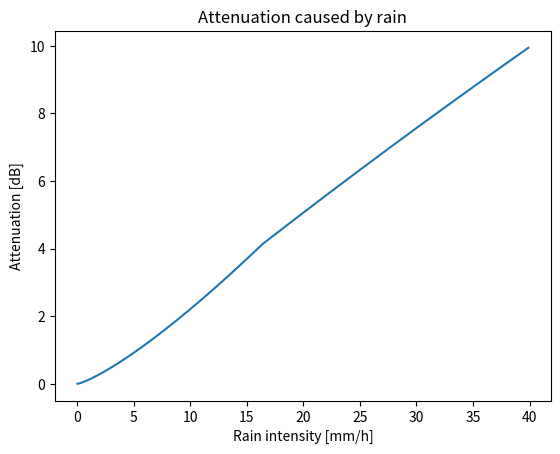
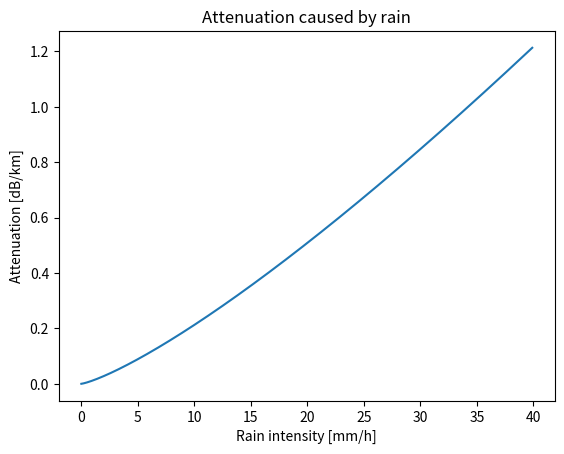

Recreate these plots in Python, in order.
#!/usr/bin/env python3
# -*- coding: utf-8 -*-
"""
Created on Fri Dec  5 15:38:21 2025

[redacted]
"""

import numpy as np
import matplotlib.pyplot as plt

elevation = np.deg2rad(27.888)  #elevation of the Antenna [°]
tau = np.deg2rad(-12.412)       #skew of the Antenna
h_0 = 3                         #Height of the isothermic barrier of the region from the groundstation[km]
h_Station = 0.023               #Height of the groundstation above Sealevel [km]
freq = 10.5                    #Frequency at which the link operates [GHz]
cordiantes_station = (53.05515290792716, 8.783348525839578,0.0)




#determination of the effective rain height [km]
h_R = h_0 + 0.36

#determination of path length the EM-Wave has to travel below the 
D_s = (h_R-h_Station)/(np.sin(elevation))

#determination of the horizontal projection caused by the path length of the EM-Wave
D_HP = D_s*np.cos(elevation)


#determination of the Rain intensity [mm/h] which exceeding the anual mean by 0.01% of the time
R_001 = 37.5                    #Mean in the northern part of Germany 35 to 40 mm/h
R_avg = 5.4                   #Mean Rain intensity for December 2025 Bremen 
R_graph = np.arange(0,40, 0.1 )

#determination of the frequency dependend coeffizients

k_H = 3.949*10**(-6)*freq**(3.4078)
k_V = 2.785*10**(-6)*freq**(3.5032)
alpha_H = -0.7451*np.log10(freq)+2.0211
alpha_V = -0.8083*np.log10(freq)+2.0723
    

#determination of the specific rain attenuatuion
k = (k_H + k_V + (k_H-k_V) * (np.cos(elevation))**2 * np.cos(2*tau))/2
alpha = (k_H * alpha_H + k_V * alpha_V + (k_H * alpha_H - k_V * alpha_V) * (np.cos(elevation))**2 * np.cos(2*tau)) / (2*k)

gamma_R001 = k*(R_001)**alpha
gamma_Ravg = k*(R_avg)**alpha

print("y_R001:",gamma_R001,"dB/km")
print("y_Ravg:",gamma_Ravg,"dB/km")
#calculation horizontal reduction factor
r001 = 1 / (1 + 0.78 * np.sqrt((D_HP*gamma_R001) / freq) - 0.38 * (1 - np.exp(-2 * D_HP)))
ravg = 1 / (1 + 0.78 * np.sqrt((D_HP*gamma_Ravg) / freq) - 0.38 * (1 - np.exp(-2 * D_HP)))

#calculation vertical adjustment factor

cc001 = np.rad2deg(np.arctan((h_R-h_Station)/(D_HP*r001)))
ccavg = np.rad2deg(np.arctan((h_R-h_Station)/(D_HP*ravg)))

if cc001 > np.rad2deg(elevation):
    D_R001 = (D_HP*r001)/np.cos(elevation)
else:
    D_R001 = (h_R-h_Station)/np.sin(elevation)

if ccavg > np.rad2deg(elevation):
    D_Ravg = (D_HP*ravg)/np.cos(elevation)
else:
    D_Ravg = (h_R-h_Station)/np.sin(elevation)

if abs(cordiantes_station[0]) > 36:
    X = 36 - abs(cordiantes_station[0])
else:
    X = 0

v001 = 1 / (1 + np.sqrt(np.sin(elevation)) * (31 * (1 - np.exp( (-1)* ( elevation/(1+X))))*(np.sqrt(D_R001 *gamma_R001))/(freq**2)-0.45))
vavg = 1 / (1 + np.sqrt(np.sin(elevation)) * (31 * (1 - np.exp( (-1)* ( elevation/(1+X))))*(np.sqrt(D_Ravg *gamma_Ravg))/(freq**2)-0.45))

#for graph 
A_graph = np.empty_like(R_graph)
gamma_Rgraph = np.empty_like(R_graph)
for i, R in enumerate(R_graph): 
    gamma_Rgraph[i] = k * (R)**alpha
    rgraph = 1 / (1 + 0.78 * np.sqrt((D_HP * gamma_Rgraph[i]) / freq) - 0.38 * (1 - np.exp(-2 * D_HP)))
    ccgraph = np.rad2deg(np.arctan((h_R - h_Station) / (D_HP * rgraph)))
    if ccgraph > np.rad2deg(elevation):
        D_Rgraph = (D_HP * rgraph) / np.cos(elevation)
    else:
        D_Rgraph = (h_R - h_Station) / np.sin(elevation)
    if abs(cordiantes_station[0]) > 36:
        X = 36 - abs(cordiantes_station[0])
    else:
        X = 0
    vgraph = 1 / (1 + np.sqrt(np.sin(elevation)) * (31 * (1 - np.exp(-1 * (elevation / (1 + X)))) * 
                      np.sqrt(D_Rgraph * gamma_Rgraph[i]) / (freq**2) - 0.45))
    D_Regengraph = D_Rgraph * vgraph
    A_graph[i] = gamma_Rgraph[i] * D_Regengraph

    

print("Vertikal adjusmentfaktor 0.01:",v001)
print("Vertikal adjusmentfaktor Avg:",vavg)
#calculation effective path length D_Regen
D_Regen001 = D_R001*v001
D_Regenavg = D_Ravg*vavg
print("Effectiv Path lenght through the rain 0.01:",D_Regen001,"km")
print("Effectiv Path lenght through the rain avg:",D_Regenavg,"km")
#calculation worst case attenuation for rain exceeded for 0.01% of an avarage year
A_001 = gamma_R001*D_Regen001
A_avg = gamma_Ravg*D_Regenavg
print("worst case attenuation caused by rain exceeded for 0.01% of an avarage year:",A_001,"dB")
print("avergae attenuation caused by rain exceeded for 99.99% of an avarage year:",A_avg,"dB")

plt.figure()
plt.title("Attenuation caused by rain")
plt.plot(R_graph,A_graph)
plt.ylabel("Attenuation [dB]")
plt.xlabel("Rain intensity [mm/h]")

plt.figure()
plt.title("Attenuation caused by rain")
plt.plot(R_graph,gamma_Rgraph)
plt.ylabel("Attenuation [dB/km]")
plt.xlabel("Rain intensity [mm/h]")
